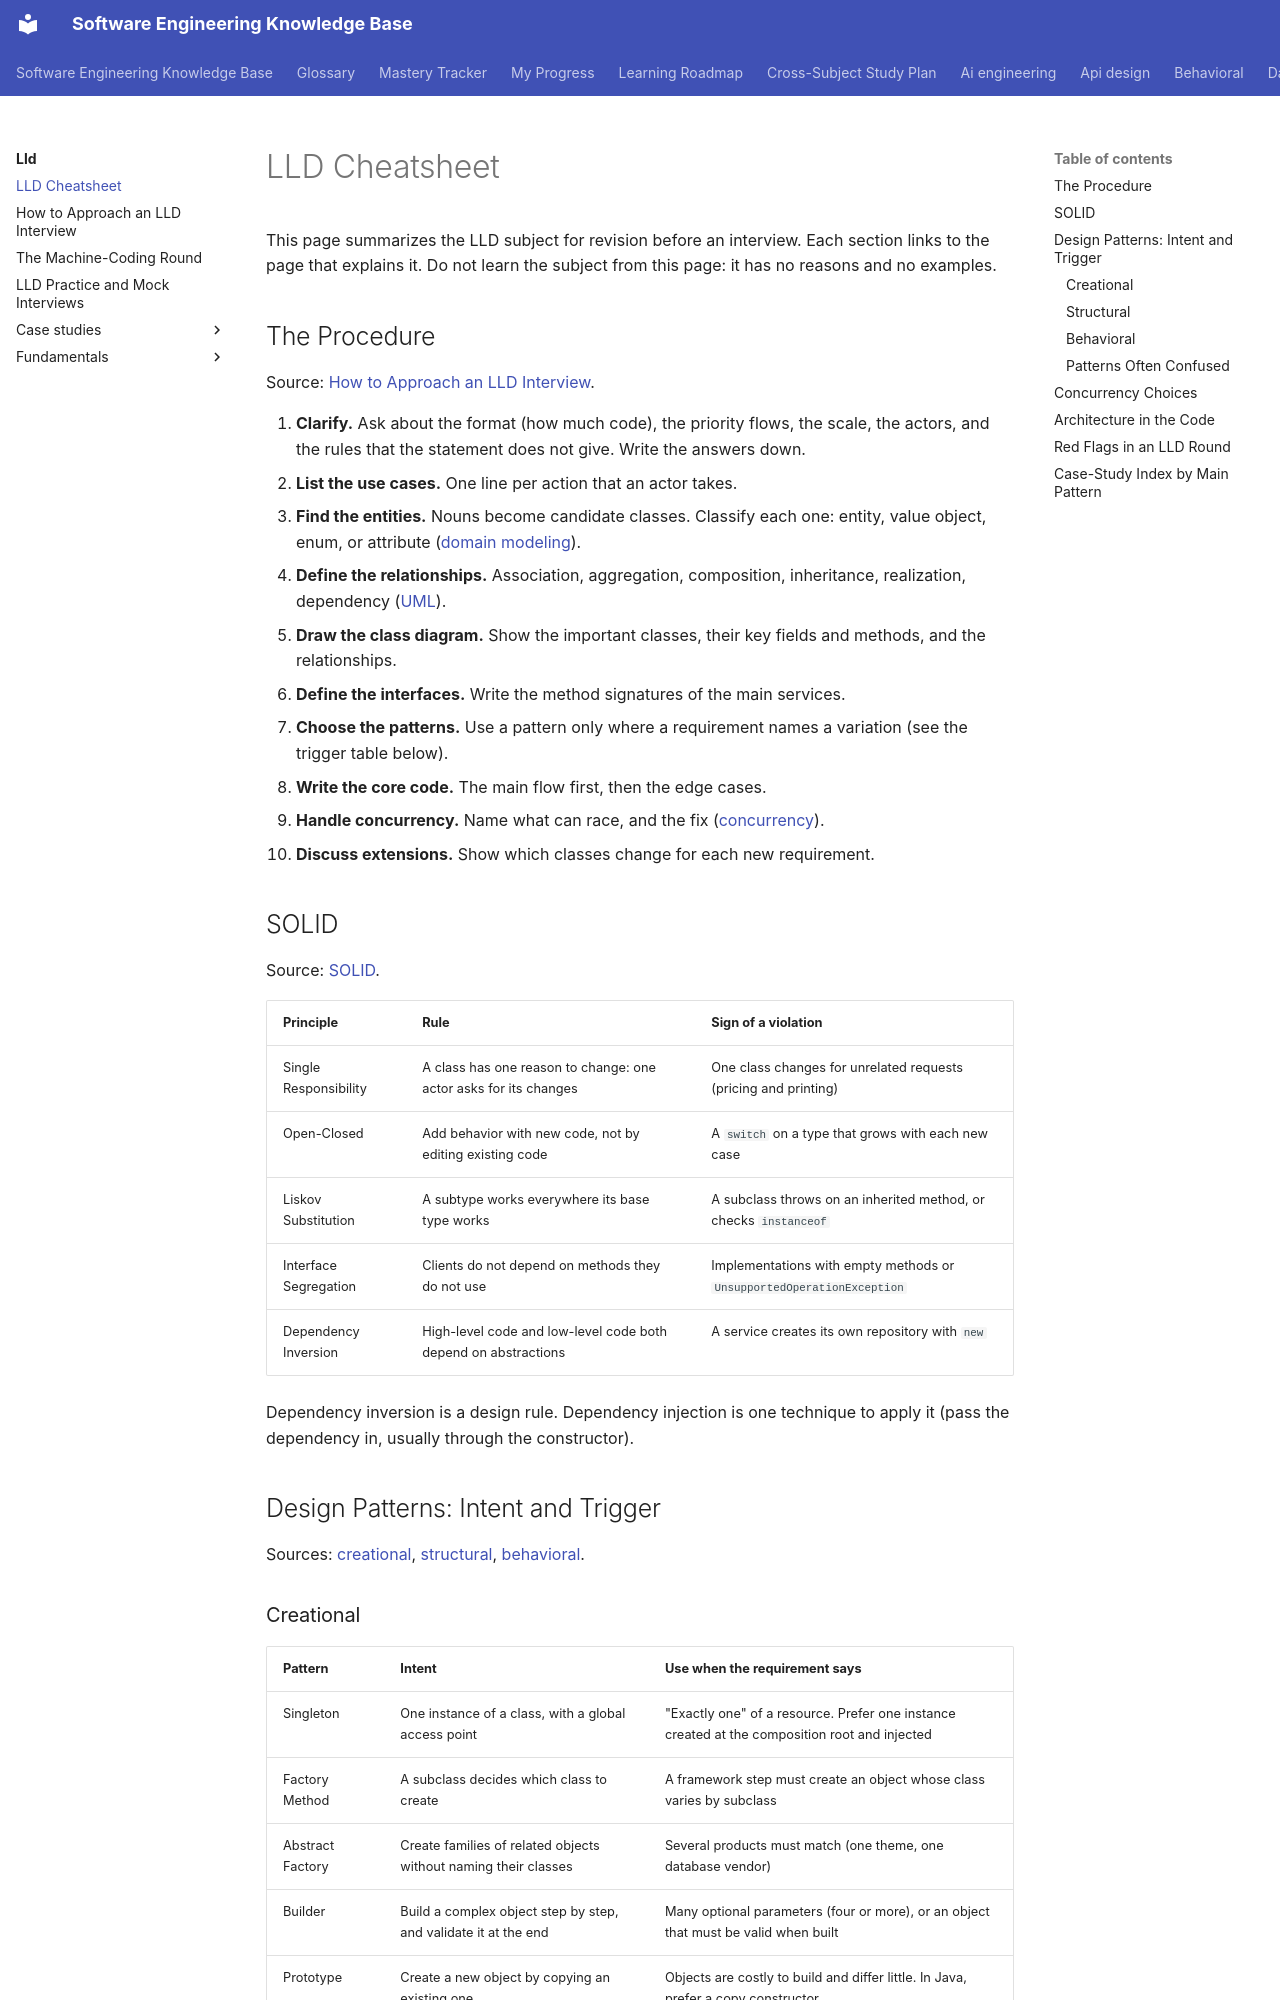

repository: chaandharaghav/dsa-interview-guide · page: lld/cheatsheet/index.html · generator: mkdocs

---
priority: P1
---
# LLD Cheatsheet

This page summarizes the LLD subject for revision before an interview. Each section links to the page that explains it. Do not learn the subject from this page: it has no reasons and no examples.

## The Procedure

Source: [How to Approach an LLD Interview](how-to-approach-lld.md).

1. **Clarify.** Ask about the format (how much code), the priority flows, the scale, the actors, and the rules that the statement does not give. Write the answers down.
2. **List the use cases.** One line per action that an actor takes.
3. **Find the entities.** Nouns become candidate classes. Classify each one: entity, value object, enum, or attribute ([domain modeling](fundamentals/05-domain-modeling.md)).
4. **Define the relationships.** Association, aggregation, composition, inheritance, realization, dependency ([UML](fundamentals/04-uml-class-and-sequence-diagrams.md)).
5. **Draw the class diagram.** Show the important classes, their key fields and methods, and the relationships.
6. **Define the interfaces.** Write the method signatures of the main services.
7. **Choose the patterns.** Use a pattern only where a requirement names a variation (see the trigger table below).
8. **Write the core code.** The main flow first, then the edge cases.
9. **Handle concurrency.** Name what can race, and the fix ([concurrency](fundamentals/09-concurrency-in-lld.md)).
10. **Discuss extensions.** Show which classes change for each new requirement.

## SOLID

Source: [SOLID](fundamentals/02-solid.md).

| Principle | Rule | Sign of a violation |
|---|---|---|
| Single Responsibility | A class has one reason to change: one actor asks for its changes | One class changes for unrelated requests (pricing and printing) |
| Open-Closed | Add behavior with new code, not by editing existing code | A `switch` on a type that grows with each new case |
| Liskov Substitution | A subtype works everywhere its base type works | A subclass throws on an inherited method, or checks `instanceof` |
| Interface Segregation | Clients do not depend on methods they do not use | Implementations with empty methods or `UnsupportedOperationException` |
| Dependency Inversion | High-level code and low-level code both depend on abstractions | A service creates its own repository with `new` |

Dependency inversion is a design rule. Dependency injection is one technique to apply it (pass the dependency in, usually through the constructor).

## Design Patterns: Intent and Trigger

Sources: [creational](fundamentals/06-creational-patterns.md), [structural](fundamentals/07-structural-patterns.md), [behavioral](fundamentals/08-behavioral-patterns.md).
